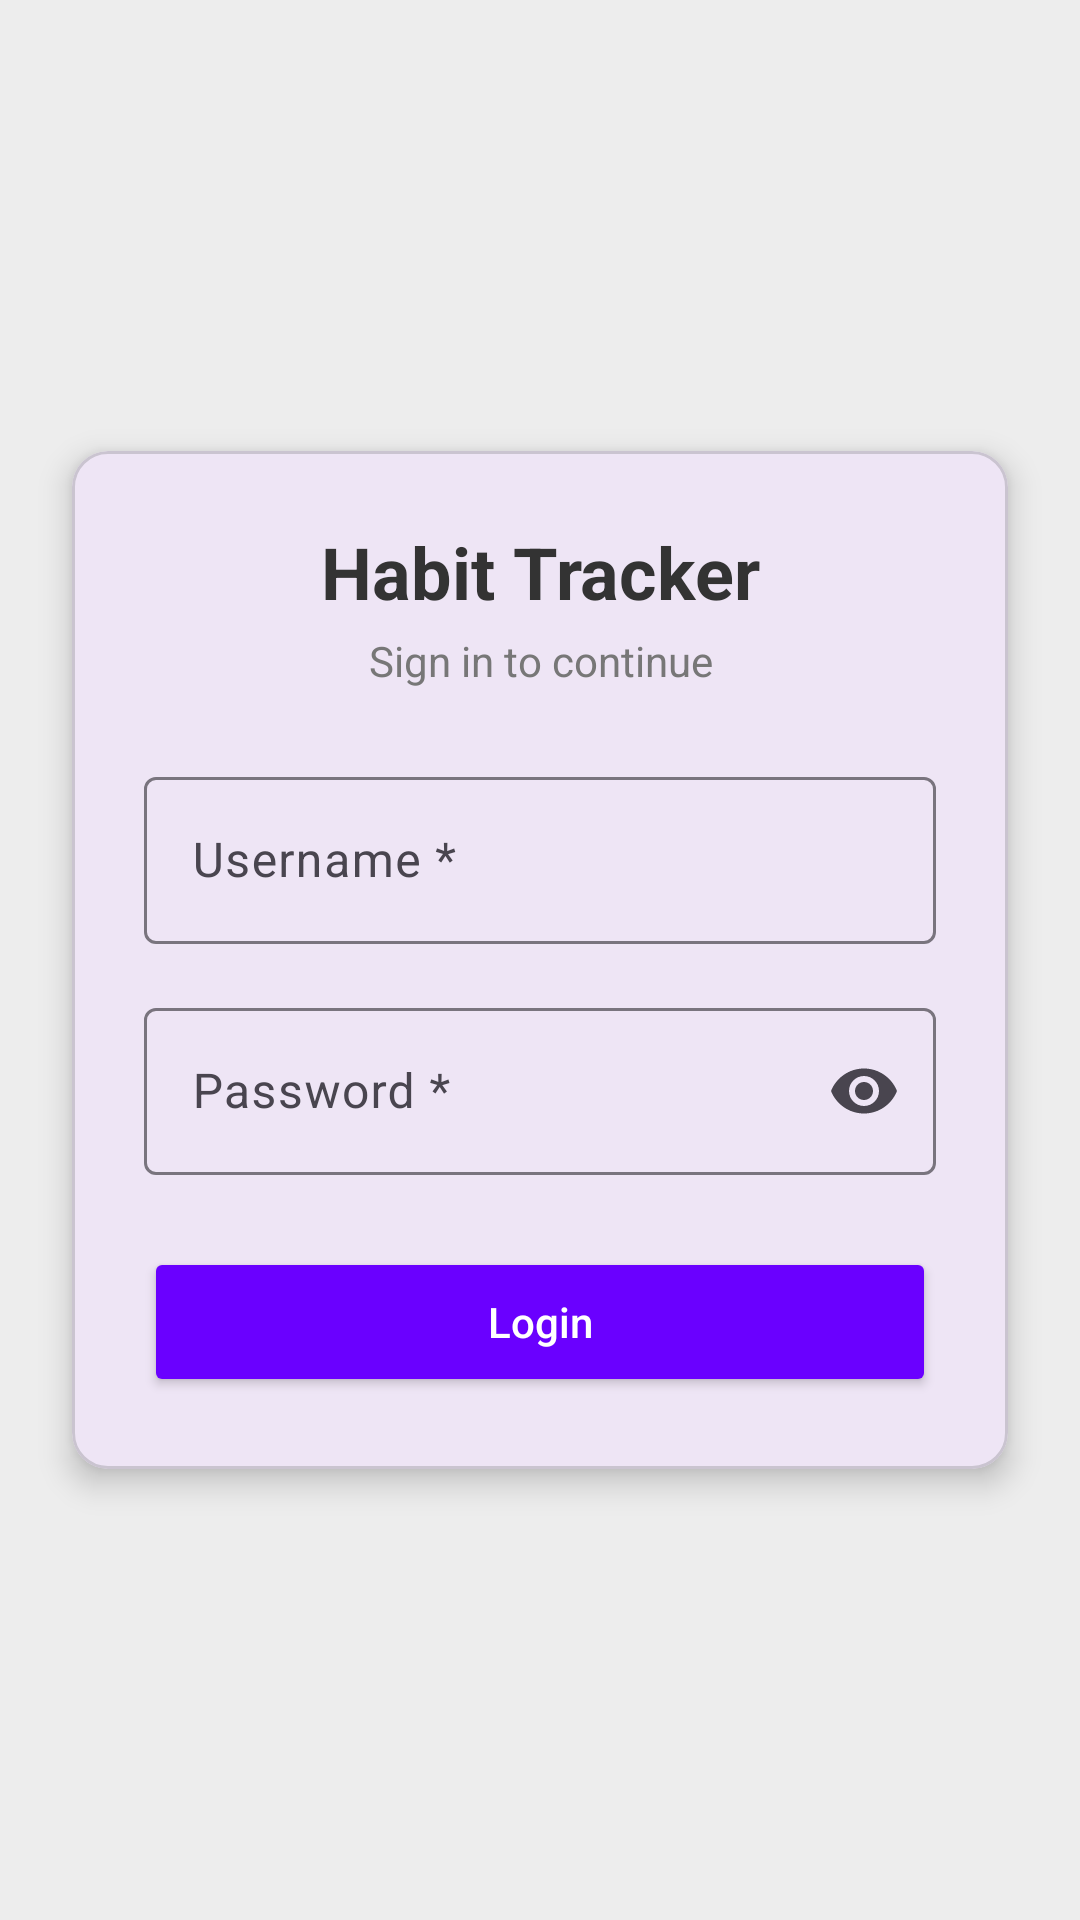

The Android layout XML behind this screen, and the referenced resources:
<!-- AndroidManifest.xml: application theme Theme.HabitTracker27 -->
<!-- res/layout/login_fragment.xml -->
<?xml version="1.0" encoding="utf-8"?>
<FrameLayout xmlns:android="http://schemas.android.com/apk/res/android"
    xmlns:app="http://schemas.android.com/apk/res-auto"
    android:layout_width="match_parent"
    android:layout_height="match_parent"
    android:background="#EDEDED">

    
    <com.google.android.material.card.MaterialCardView
        android:layout_width="match_parent"
        android:layout_height="wrap_content"
        android:layout_margin="24dp"
        android:layout_gravity="center"
        app:cardCornerRadius="12dp"
        app:cardElevation="6dp">

        <LinearLayout
            android:layout_width="match_parent"
            android:layout_height="wrap_content"
            android:orientation="vertical"
            android:padding="24dp">

            
            <TextView
                android:layout_width="match_parent"
                android:layout_height="wrap_content"
                android:text="Habit Tracker"
                android:textSize="24sp"
                android:textStyle="bold"
                android:textAlignment="center"
                android:textColor="#333"/>

            
            <TextView
                android:layout_width="match_parent"
                android:layout_height="wrap_content"
                android:text="Sign in to continue"
                android:textSize="14sp"
                android:textAlignment="center"
                android:textColor="#777"
                android:layout_marginTop="4dp"
                android:layout_marginBottom="24dp"/>

            
            <com.google.android.material.textfield.TextInputLayout
                android:layout_width="match_parent"
                android:layout_height="wrap_content"
                android:hint="Username *"
                app:boxBackgroundMode="outline">

                <com.google.android.material.textfield.TextInputEditText
                    android:id="@+id/txtName"
                    android:layout_width="match_parent"
                    android:layout_height="wrap_content"/>
            </com.google.android.material.textfield.TextInputLayout>

            
            <com.google.android.material.textfield.TextInputLayout
                android:layout_width="match_parent"
                android:layout_height="wrap_content"
                android:layout_marginTop="16dp"
                android:hint="Password *"
                app:endIconMode="password_toggle"
                app:boxBackgroundMode="outline">

                <com.google.android.material.textfield.TextInputEditText
                    android:id="@+id/txtPassword"
                    android:layout_width="match_parent"
                    android:layout_height="wrap_content"
                    android:inputType="textPassword"/>
            </com.google.android.material.textfield.TextInputLayout>

            
            <TextView
                android:id="@+id/txtError"
                android:layout_width="match_parent"
                android:layout_height="wrap_content"
                android:layout_marginTop="8dp"
                android:text="Username atau Password salah"
                android:textColor="#D32F2F"
                android:textSize="13sp"
                android:visibility="gone" />

            <Button
                android:id="@+id/btnLogin"
                android:layout_width="match_parent"
                android:layout_height="50dp"
                android:layout_marginTop="24dp"
                android:text="Login"
                android:textAllCaps="false"
                android:textColor="#FFFFFF"
                android:backgroundTint="#6A00FF"/>

        </LinearLayout>
    </com.google.android.material.card.MaterialCardView>

</FrameLayout>
<!-- resources referenced by this layout -->
<resources>
  <style name="Theme.HabitTracker27" parent="Base.Theme.HabitTracker27" />
  <style name="Base.Theme.HabitTracker27" parent="Theme.Material3.DayNight.NoActionBar">
          
          
      </style>
</resources>
